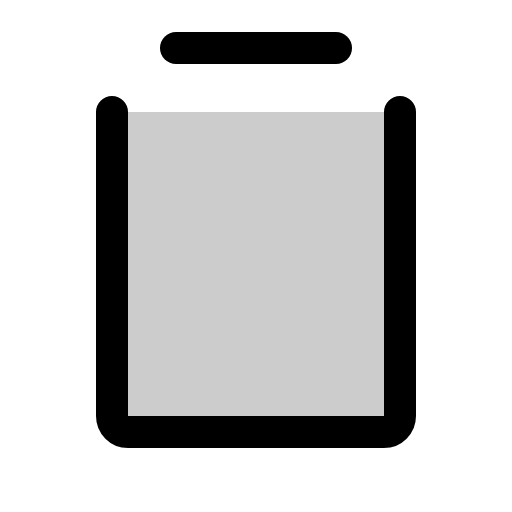
t = 0.00 s
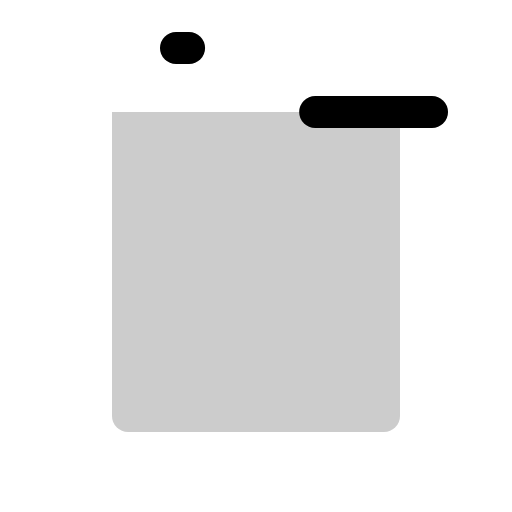
t = 0.60 s
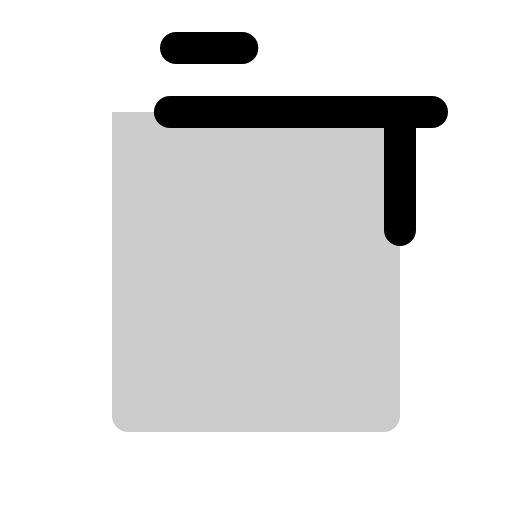
t = 0.98 s
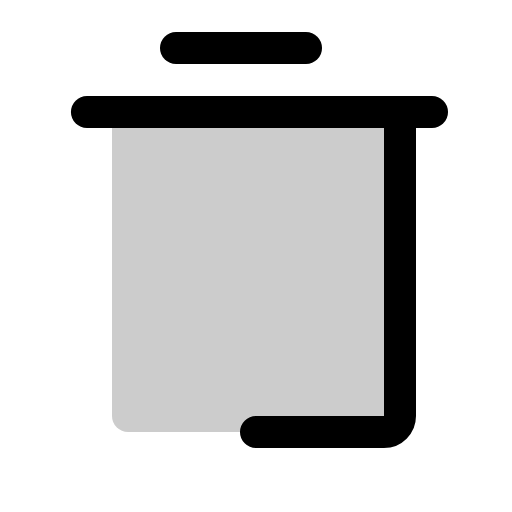
t = 1.35 s
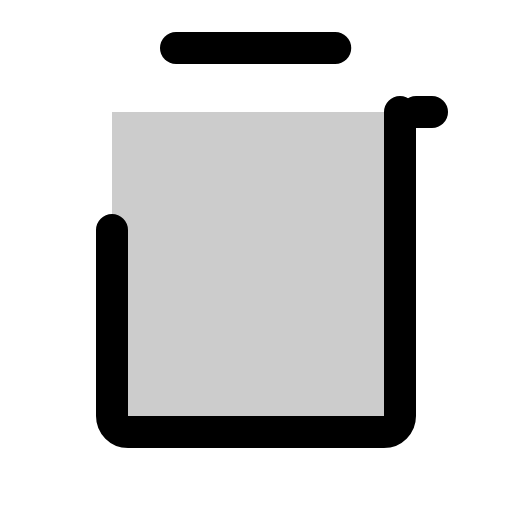
t = 1.73 s

The animated SVG that drew these frames (rendered in a browser with its animation timeline set to each time). Animation: 1 CSS @keyframes rule; one cycle of 2.10 s, repeats indefinitely.

<svg xmlns="http://www.w3.org/2000/svg" viewBox="0 0 256 256">
  <style>
    .draw-line {
      stroke-dasharray: 1;
      stroke-dashoffset: 0;
    }
    svg:hover .draw-line {
      animation: phosphor-draw-in 1.5s ease-in-out infinite;
    }
    @keyframes phosphor-draw-in {
      0%   { stroke-dashoffset: 1; }
      100% { stroke-dashoffset: 0; }
    }
  </style><rect width="256" height="256" fill="none"/><path d="M200,56V208a8,8,0,0,1-8,8H64a8,8,0,0,1-8-8V56Z" opacity="0.2"/><line x1="216" y1="56" x2="40" y2="56" fill="none" stroke="currentColor" stroke-linecap="round" stroke-linejoin="round" stroke-width="16" class="draw-line" pathLength="1" style="animation-delay: 0s"/><line x1="88" y1="24" x2="168" y2="24" fill="none" stroke="currentColor" stroke-linecap="round" stroke-linejoin="round" stroke-width="16" class="draw-line" pathLength="1" style="animation-delay: 0.3s"/><path d="M200,56V208a8,8,0,0,1-8,8H64a8,8,0,0,1-8-8V56" fill="none" stroke="currentColor" stroke-linecap="round" stroke-linejoin="round" stroke-width="16" class="draw-line" pathLength="1" style="animation-delay: 0.6s"/></svg>
